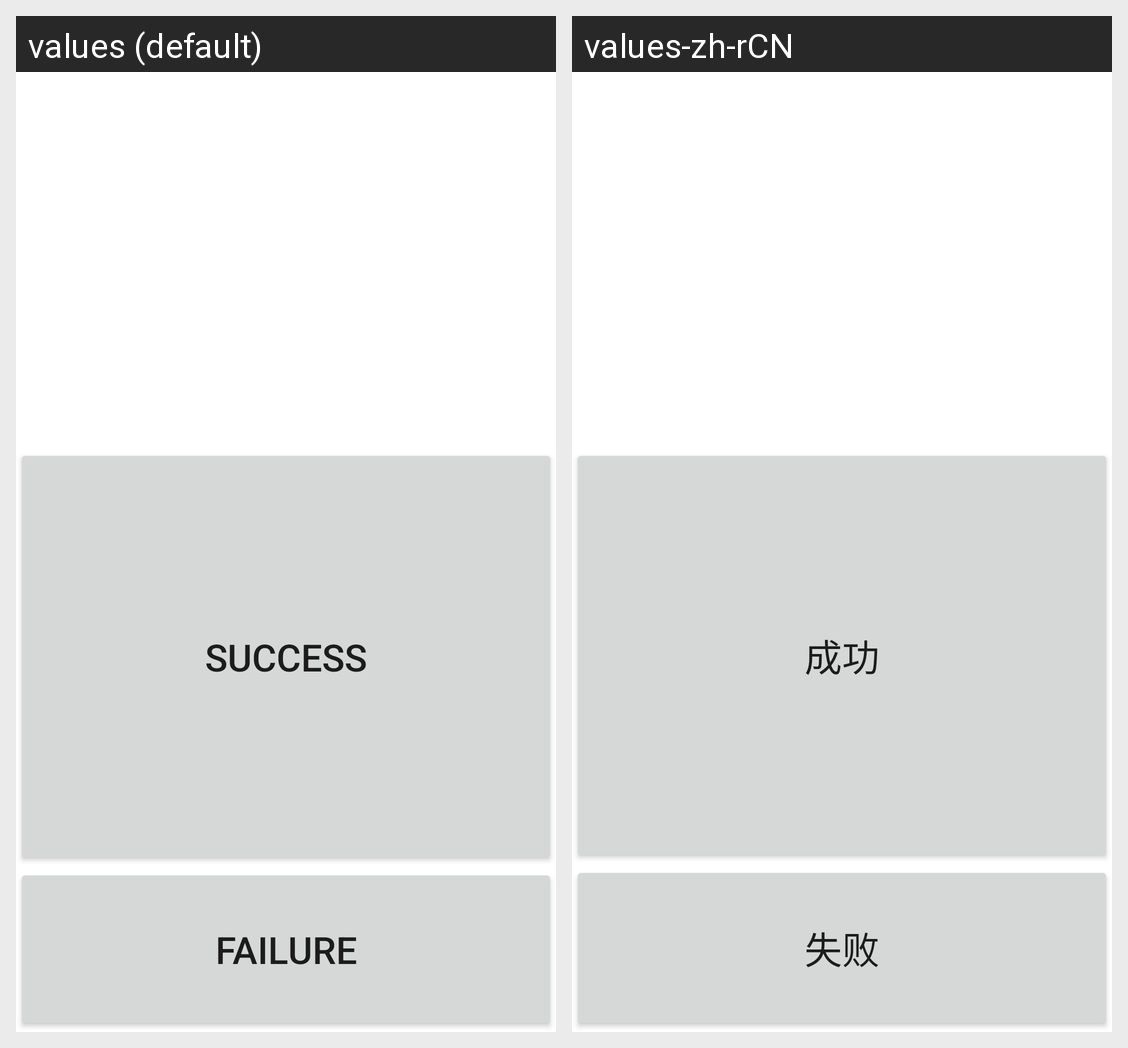

Strings drawn on this Android screen and how each of the app's shown locales translates them:
Android screen res/layout/wifi_test.xml rendered under 2 locales, left to right: values (default), values-zh-rCN. Device: Nexus 5 (rendered at 1080×1920; each locale shown at half size, 540×960, under a caption strip naming it); theme Theme.MaterialComponents.DayNight.NoActionBar.
Strings drawn on this screen, with the default value and each locale's value (text and hints the layout hard-codes, and strings that could not be matched under every locale, appear in the picture but are not listed):

Success
  values: Success
  values-zh-rCN: 成功

Failed
  values: Failure
  values-zh-rCN: 失败
